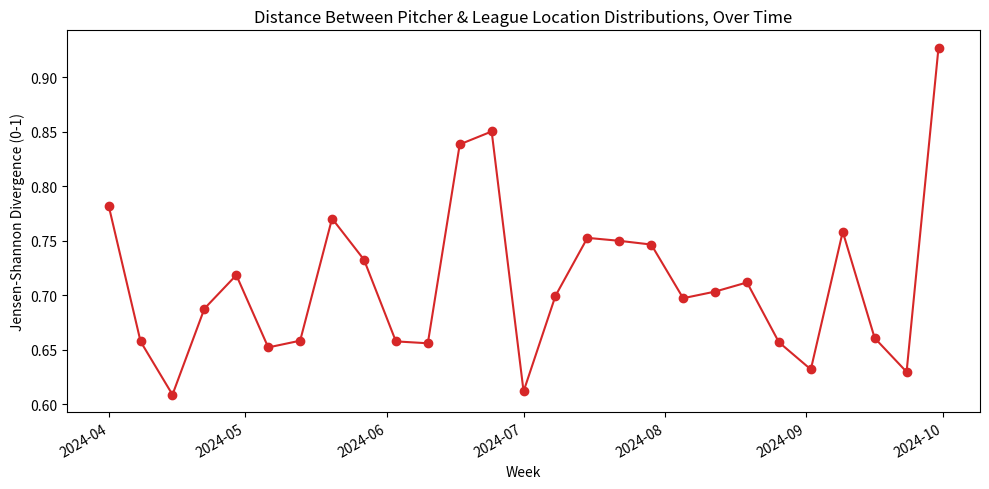

Write Python code to recreate this figure.
import numpy as np
import pandas as pd
import matplotlib.pyplot as plt
from scipy.stats import wasserstein_distance, ks_2samp, entropy

### Tracks how far apart two distributions are, over time
# Built for something like comparing a pitcher's velo distribution to a league/baseline
# distribution, and watching whether they drift together or apart across a season
# (works just as well for eg model score distributions, drift-checking a model in production)

### This is done with a generic "test_df" of dates, group labels, and random x/z location
# values (eg pitch location) - a 2D stat, since that's what this is built for
# These can & should be replaced with a dataframe of your own observed date/group/x/z values:
# - Remove the test_df generator code (below)
# - Replace references to "test_df" with references to your own dataframe
# - Replace 'x'/'z' with whichever 2 columns make up the joint stat you want to compare
#   (eg pitch location, or velo & IVB together) - also works with just 1 column

df_size = 4000
test_data = {
    'date': np.random.choice(pd.date_range('2024-04-01', '2024-09-30'), df_size),
    'group': np.random.choice(['pitcher', 'league'], df_size),
    'x': np.random.normal(0, 3, df_size),
    'z': np.random.normal(30, 4, df_size)
}
test_df = pd.DataFrame(test_data)

# Nudge the "pitcher" group's location up & in over the course of the season, so there's an
# actual drift signal to pick up (rather than two distributions that never move apart)
days_in = (test_df['date'] - test_df['date'].min()).dt.days
is_pitcher = test_df['group'] == 'pitcher'
test_df.loc[is_pitcher, 'x'] += days_in[is_pitcher] / 30 * 0.2
test_df.loc[is_pitcher, 'z'] += days_in[is_pitcher] / 30 * 0.3

### Distance metrics between two samples. `a` & `b` can each be a 1D array of shape (n,)
# for a single stat, or a 2D array of shape (n, d) for a joint/multi-dimensional stat
def wasserstein(a, b):
    """Earth mover's distance - avg distance the mass has to move; same units as the stat itself
    1D samples only"""
    return wasserstein_distance(a, b)

def ks_stat(a, b):
    """Max gap between the two empirical CDFs, on a 0-1 scale
    1D samples only"""
    return ks_2samp(a, b).statistic

def js_divergence(a, b, bins=20):
    """Jensen-Shannon divergence - bounded [0, 1] (log base 2), a symmetric, smoothed version of KL
    Works for 1D or multi-dimensional (eg joint x/z location) samples. `bins` is per dimension,
    so drop it for higher-dimensional stats where samples get spread thin across the grid"""
    a, b = np.asarray(a), np.asarray(b)
    if a.ndim == 1:
        a, b = a.reshape(-1, 1), b.reshape(-1, 1)

    lo, hi = np.minimum(a.min(axis=0), b.min(axis=0)), np.maximum(a.max(axis=0), b.max(axis=0))
    edges = [np.linspace(lo[dim], hi[dim], bins + 1) for dim in range(a.shape[1])]

    p, _ = np.histogramdd(a, bins=edges, density=True)
    q, _ = np.histogramdd(b, bins=edges, density=True)
    p = p / p.sum() if p.sum() else p
    q = q / q.sum() if q.sum() else q
    m = 0.5 * (p + q)
    eps = 1e-12  # avoids log(0) for empty bins
    return 0.5 * entropy(p.ravel() + eps, m.ravel() + eps, base=2) \
        + 0.5 * entropy(q.ravel() + eps, m.ravel() + eps, base=2)

METRICS = {
    'wasserstein': wasserstein,
    'ks': ks_stat,
    'js_divergence': js_divergence,
}

### Buckets the data by time period, then computes distance(s) between the two groups in each bucket
def track_distance_over_time(df, date_col, group_col, stat_col, group_a, group_b,
                              freq='W', metrics=('wasserstein',), min_n=10):
    """
    Returns a dataframe with one row per time period, showing how far apart group_a's and
    group_b's distributions of `stat_col` are in that period.

    stat_col can be a single column name (1D stat) or a list of column names (joint/multi-
    dimensional stat, eg ['x', 'z'] for location) - use 'js_divergence' as the metric for the
    multi-dimensional case, since wasserstein/ks are 1D-only
    freq follows pandas period aliases (eg 'D' daily, 'W' weekly, 'ME' monthly)
    min_n is the fewest samples either group needs in a period for its distance to be trusted
    """
    df = df.copy()
    df['_period'] = pd.to_datetime(df[date_col]).dt.to_period(freq).dt.start_time

    rows = []
    for period, period_df in df.groupby('_period'):
        a = period_df.loc[period_df[group_col] == group_a, stat_col].dropna().values
        b = period_df.loc[period_df[group_col] == group_b, stat_col].dropna().values
        if len(a) < min_n or len(b) < min_n:
            continue  # too few samples that period to trust a distance estimate

        row = {'period': period, 'n_' + str(group_a): len(a), 'n_' + str(group_b): len(b)}
        for metric_name in metrics:
            row[metric_name] = METRICS[metric_name](a, b)
        rows.append(row)

    return pd.DataFrame(rows).sort_values('period').reset_index(drop=True)

### Same idea, but against a single fixed reference sample instead of a second group that
# also moves over time (eg tracking drift away from a model's training/validation distribution)
def track_distance_from_baseline(df, date_col, stat_col, baseline, freq='W',
                                  metrics=('js_divergence',), min_n=10):
    """stat_col & baseline follow the same 1D-vs-multi-dimensional shape rules as
    track_distance_over_time above (baseline should have the same shape as stat_col: an
    (n,) array for a single stat, or an (n, d) array/dataframe of the same d columns)"""
    baseline = np.asarray(baseline)
    df = df.copy()
    df['_period'] = pd.to_datetime(df[date_col]).dt.to_period(freq).dt.start_time

    rows = []
    for period, period_df in df.groupby('_period'):
        sample = period_df[stat_col].dropna().values
        if len(sample) < min_n:
            continue

        row = {'period': period, 'n': len(sample)}
        for metric_name in metrics:
            row[metric_name] = METRICS[metric_name](sample, baseline)
        rows.append(row)

    return pd.DataFrame(rows).sort_values('period').reset_index(drop=True)

### Track it, comparing the joint (x, z) location distributions with JS divergence, since
# wasserstein/ks don't extend to multi-dimensional stats
dist_df = track_distance_over_time(
    test_df, date_col='date', group_col='group', stat_col=['x', 'z'],
    group_a='pitcher', group_b='league',
    freq='W', metrics=['js_divergence'], min_n=10
)

### Plot the tracked distance over time
fig, ax = plt.subplots(figsize=(10, 5))
ax.plot(dist_df['period'], dist_df['js_divergence'], color='tab:red', marker='o')
ax.set_ylabel('Jensen-Shannon Divergence (0-1)')
ax.set_xlabel('Week')
ax.set_title('Distance Between Pitcher & League Location Distributions, Over Time')
fig.autofmt_xdate()
fig.tight_layout()
plt.savefig('distribution_distance_tracker_example.png', dpi=150)
